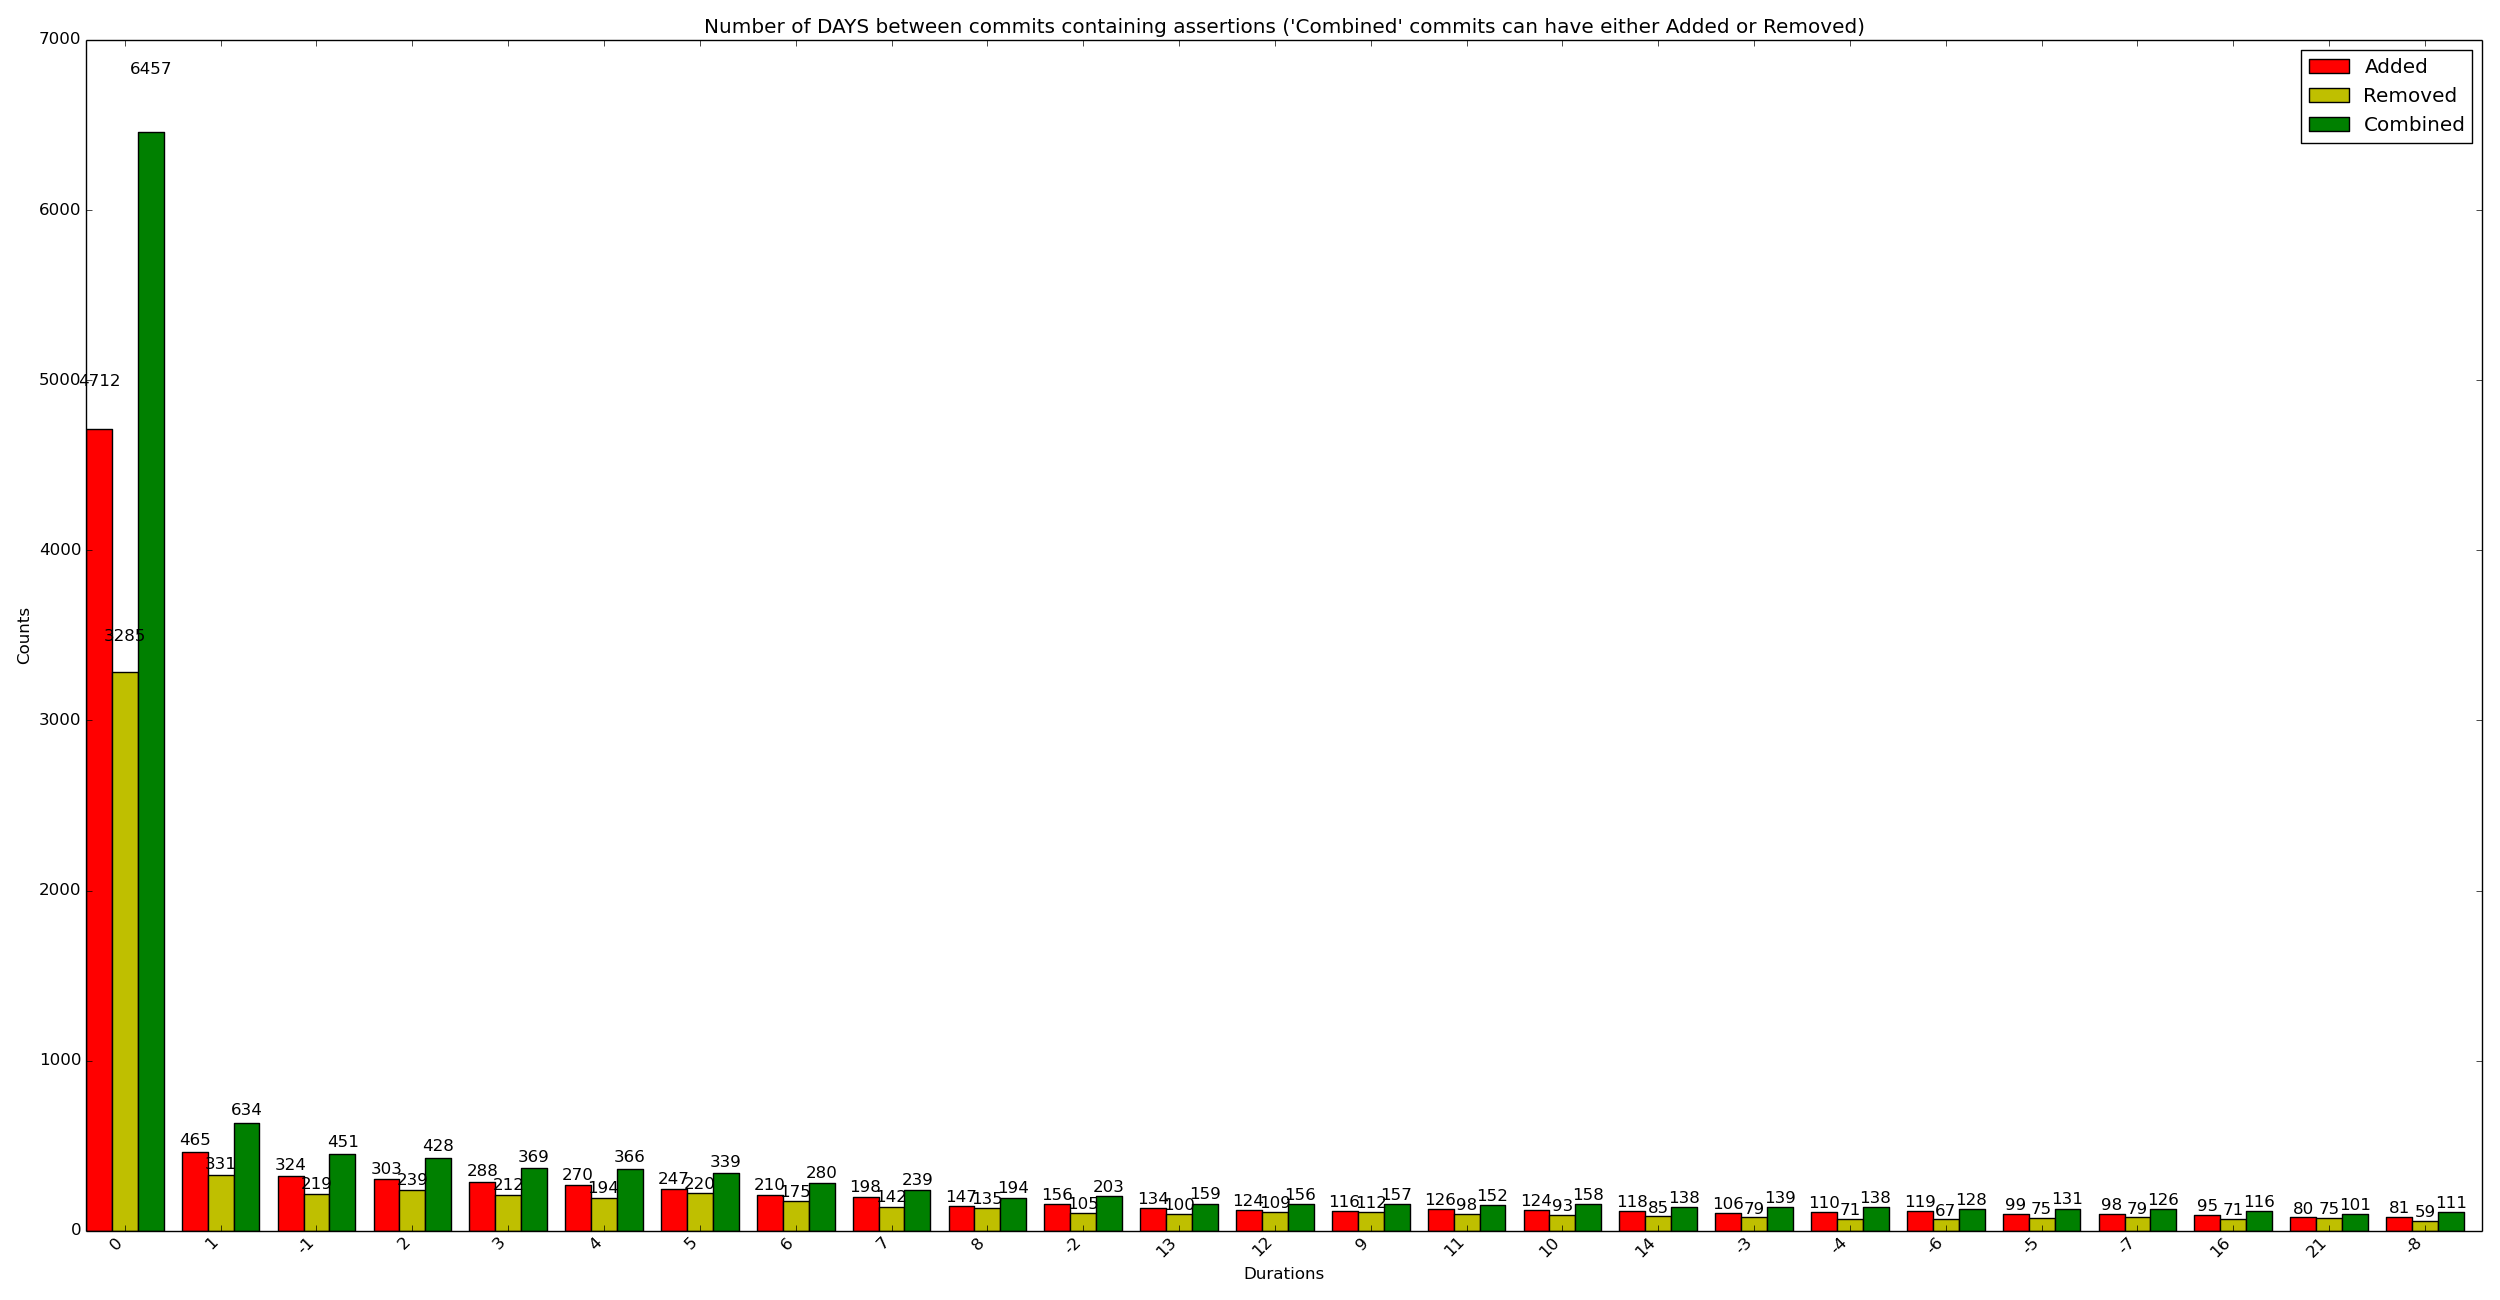

The table this chart was drawn from, first rows:
x_val, y_added, y_removed, y_combined
0, 4712, 3285, 6457
1, 465, 331, 634
-1, 324, 219, 451
2, 303, 239, 428
3, 288, 212, 369
4, 270, 194, 366
5, 247, 220, 339
6, 210, 175, 280
7, 198, 142, 239
8, 147, 135, 194
-2, 156, 105, 203
13, 134, 100, 159
12, 124, 109, 156
9, 116, 112, 157
11, 126, 98, 152
10, 124, 93, 158
14, 118, 85, 138
-3, 106, 79, 139
-4, 110, 71, 138
-6, 119, 67, 128
-5, 99, 75, 131
-7, 98, 79, 126
16, 95, 71, 116
21, 80, 75, 101
-8, 81, 59, 111
15, 86, 66, 98
19, 79, 51, 96
-9, 80, 53, 92
20, 77, 56, 89
-10, 71, 50, 94
17, 65, 54, 81
18, 69, 44, 78
22, 73, 52, 66
-16, 56, 53, 75
-13, 53, 42, 83
-15, 59, 41, 76
-12, 63, 43, 70
28, 54, 42, 71
-11, 62, 38, 65
24, 48, 45, 57
-21, 48, 42, 60
26, 56, 29, 62
27, 50, 36, 59
-19, 51, 33, 60
-14, 45, 38, 59
23, 51, 34, 54
35, 40, 36, 52
34, 42, 29, 53
25, 42, 28, 52
-23, 45, 27, 48
-22, 42, 29, 47
32, 41, 32, 43
29, 41, 26, 44
-20, 28, 33, 48
-18, 38, 29, 41
-17, 39, 22, 46
30, 27, 33, 45
-32, 32, 30, 43
-29, 30, 34, 40
31, 34, 26, 43
... 563 more rows
